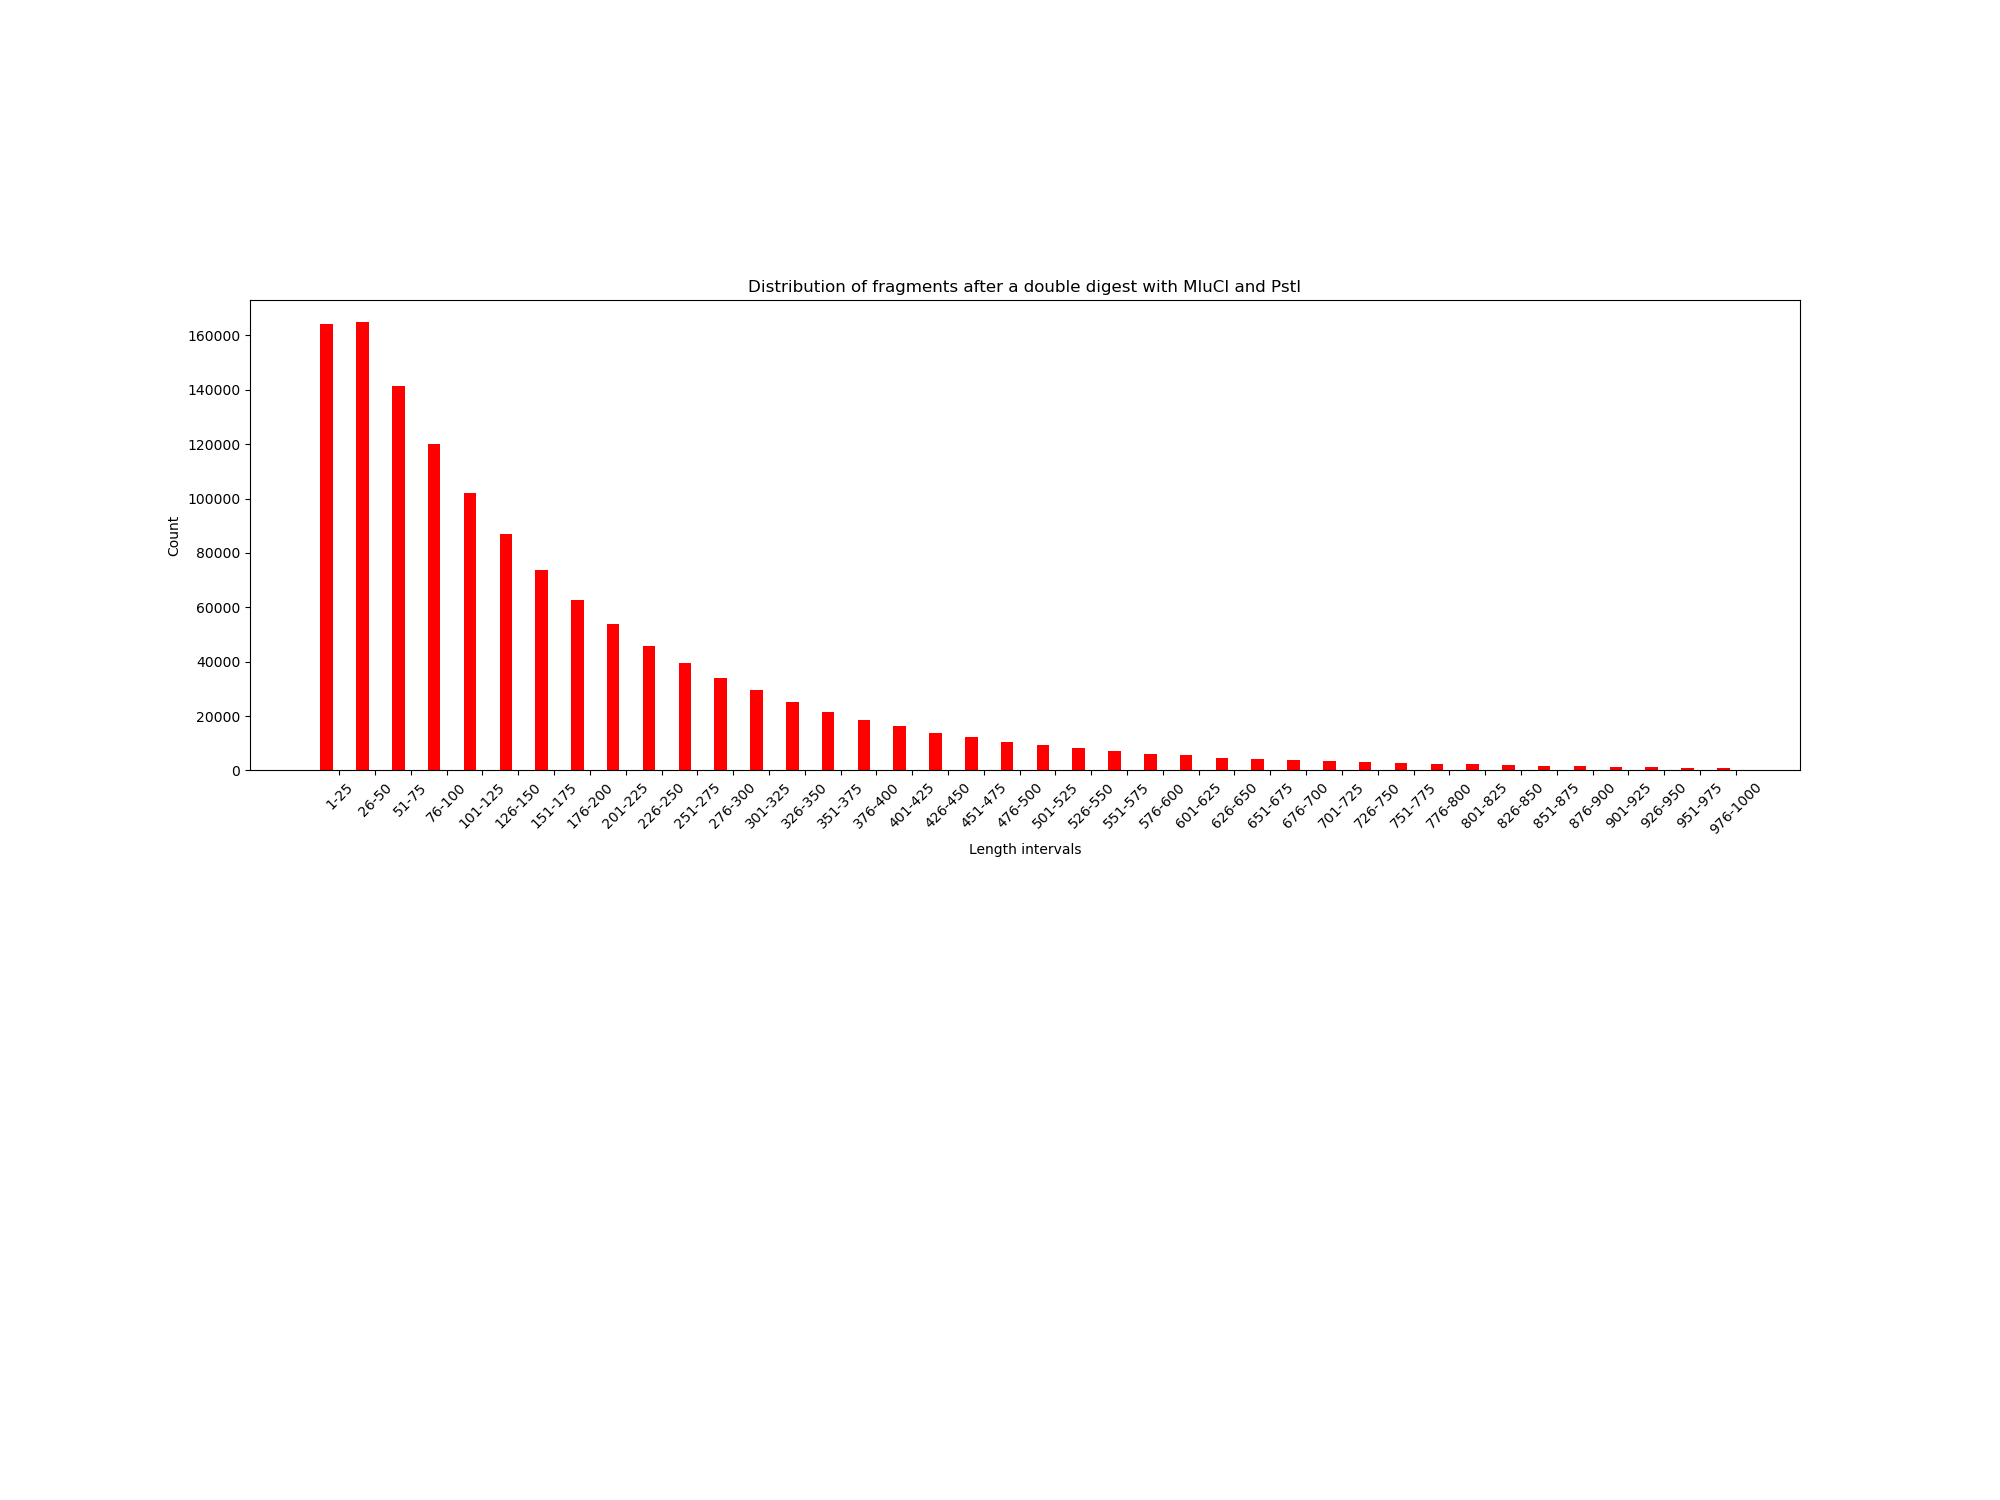

Data behind this chart, as committed beside it:
FRAGMENT INTERVAL; FRAGS; PERCENT; FRAGS WITH Ns; 
1-25; 164193; 12.43; 4; 
26-50; 164776; 12.47; 36; 
51-75; 141408; 10.71; 62; 
76-100; 120128; 9.095; 79; 
101-125; 102019; 7.724; 106; 
126-150; 86875; 6.577; 131; 
151-175; 73743; 5.583; 129; 
176-200; 62790; 4.754; 131; 
201-225; 53948; 4.084; 124; 
226-250; 45654; 3.456; 163; 
251-275; 39645; 3.001; 150; 
276-300; 33941; 2.57; 137; 
301-325; 29471; 2.231; 140; 
326-350; 25220; 1.909; 132; 
351-375; 21513; 1.629; 143; 
376-400; 18554; 1.405; 142; 
401-425; 16185; 1.225; 133; 
426-450; 13950; 1.056; 135; 
451-475; 12335; 0.9339; 114; 
476-500; 10431; 0.7897; 120; 
501-525; 9351; 0.7079; 112; 
526-550; 8151; 0.6171; 110; 
551-575; 7139; 0.5405; 127; 
576-600; 6220; 0.4709; 132; 
601-625; 5567; 0.4215; 125; 
626-650; 4737; 0.3586; 127; 
651-675; 4225; 0.3199; 116; 
676-700; 3889; 0.2944; 94; 
701-725; 3398; 0.2573; 125; 
726-750; 2937; 0.2224; 95; 
751-775; 2701; 0.2045; 90; 
776-800; 2330; 0.1764; 90; 
801-825; 2229; 0.1688; 66; 
826-850; 1895; 0.1435; 81; 
851-875; 1649; 0.1248; 98; 
876-900; 1498; 0.1134; 60; 
901-925; 1427; 0.108; 89; 
926-950; 1255; 0.09501; 55; 
951-975; 1083; 0.08199; 84; 
976-1000; 952; 0.07207; 72; 
1001-1025; 886; 0.06708; 62; 
1026-1050; 792; 0.05996; 65; 
1051-1075; 731; 0.05534; 67; 
1076-1100; 667; 0.0505; 67; 
1101-1125; 610; 0.04618; 53; 
1126-1150; 541; 0.04096; 49; 
1151-1175; 520; 0.03937; 51; 
1176-1200; 467; 0.03536; 46; 
1201-1225; 408; 0.03089; 49; 
1226-1250; 390; 0.02953; 54; 
1251-1275; 379; 0.02869; 41; 
1276-1300; 326; 0.02468; 49; 
1301-1325; 311; 0.02355; 47; 
1326-1350; 291; 0.02203; 45; 
1351-1375; 257; 0.01946; 51; 
1376-1400; 243; 0.0184; 48; 
1401-1425; 222; 0.01681; 42; 
1426-1450; 211; 0.01597; 45; 
1451-1475; 216; 0.01635; 45; 
1476-1500; 174; 0.01317; 43; 
... 127 more rows
